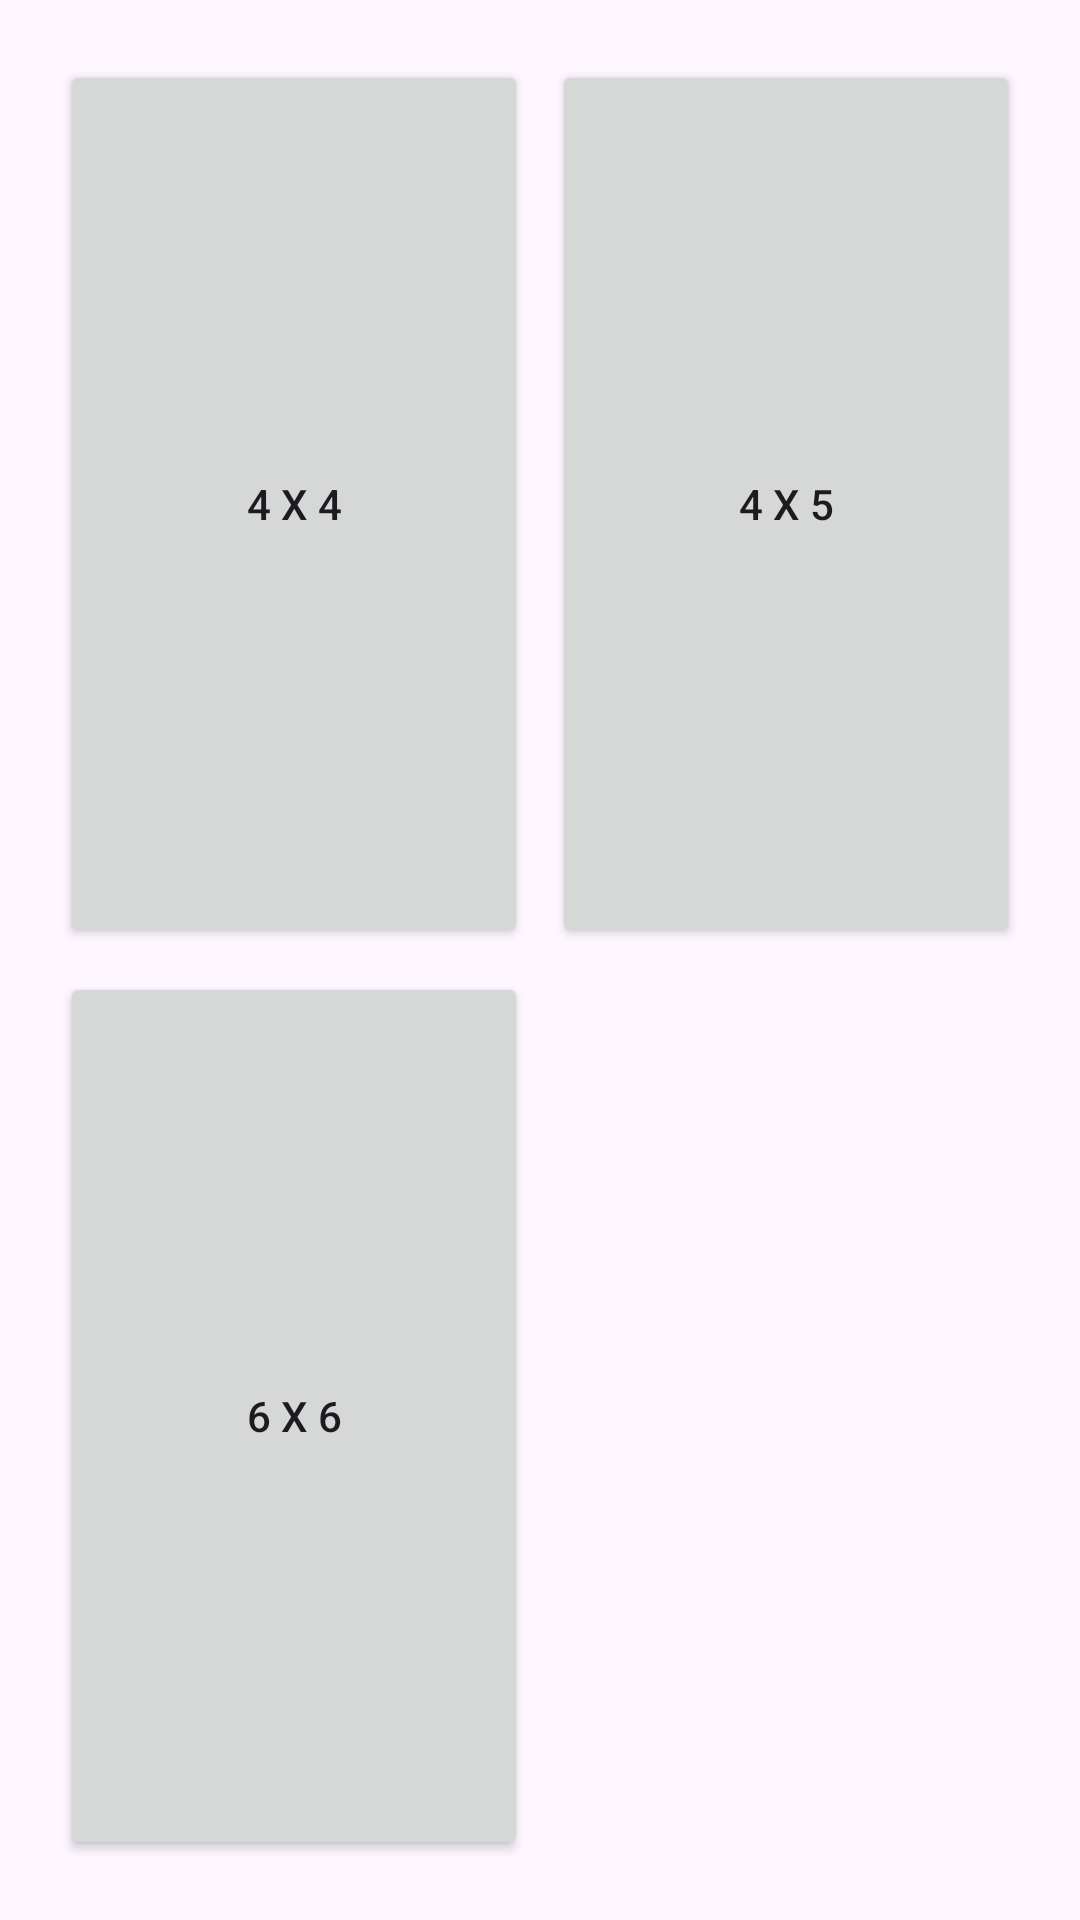

Layout XML and referenced resources for this Android screen:
<!-- AndroidManifest.xml: application theme Theme.SiwAndroid -->
<!-- res/layout/activity_lab02.xml -->
<GridLayout xmlns:android="http://schemas.android.com/apk/res/android"
    xmlns:app="http://schemas.android.com/apk/res-auto"
    android:id="@+id/favorites_grid"
    android:layout_width="match_parent"
    android:layout_height="match_parent"
    android:padding="16dp"
    android:useDefaultMargins="true"
    android:columnCount="3">

    <Button
        android:id="@+id/main_4_4_board"
        android:layout_rowWeight="1"
        android:layout_columnWeight="1"
        android:width="0dp"
        android:text="4 x 4"
        android:tag="4 4"
        android:onClick="onPickSize"
        app:icon="@drawable/baseline_rocket_launch_24"
        app:iconGravity="textTop" />

    <Button
        android:id="@+id/main_4_5_board"
        android:layout_rowWeight="1"
        android:layout_columnWeight="1"
        android:width="0dp"
        android:text="4 x 5"
        android:tag="4 5"
        android:onClick="onPickSize"
        app:icon="@drawable/baseline_rocket_launch_24"
        app:iconGravity="textTop" />

    <Space
        android:layout_width="wrap_content"
        android:layout_height="wrap_content" />

    <Button
        android:id="@+id/main_6_6_board"
        android:layout_rowWeight="1"
        android:layout_columnWeight="1"
        android:width="0dp"
        android:text="6 x 6"
        android:tag="6 6"
        android:onClick="onPickSize"
        app:icon="@drawable/baseline_rocket_launch_24"
        app:iconGravity="textTop" />

</GridLayout>
<!-- resources referenced by this layout -->
<resources>
  <style name="Theme.SiwAndroid" parent="Base.Theme.SiwAndroid" />
  <style name="Base.Theme.SiwAndroid" parent="Theme.Material3.DayNight.NoActionBar">
          
          
      </style>
</resources>
